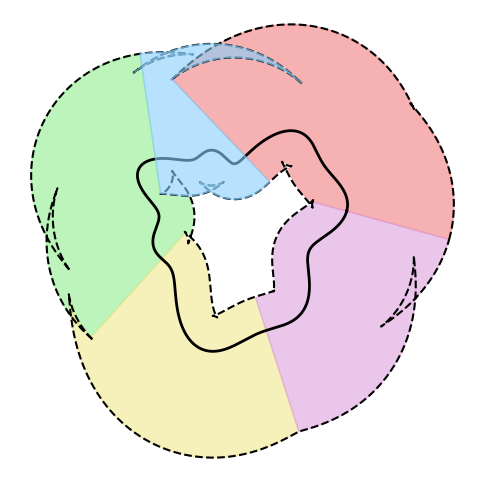

Source code (Python):
import numpy as np
import matplotlib.pyplot as plt

# Parameters for the shape
theta = np.linspace(0, 2 * np.pi, 50000)
r = 1 + 0.2 * np.sin(3 * theta) + 0.1 * np.cos(7 * theta) + 0.3 * np.cos(1 + theta)

# Original curve in Cartesian coordinates
x = r * np.cos(theta)
y = r * np.sin(theta)

# Offset distances
offset_distance = -4.5 / 4
in_set_distance = -1.5 / 4

# Compute derivatives for normals
dx = np.gradient(x)
dy = np.gradient(y)
norm = np.sqrt(dx**2 + dy**2)

# Normalized normal vectors (perpendicular)
nx = -dy / norm
ny = dx / norm

# Outer and inner offset curves
x_outer = x + offset_distance * nx
y_outer = y + offset_distance * ny
x_inner = x - in_set_distance * nx
y_inner = y - in_set_distance * ny

# Number of zones
num_zones = 5
zone_indices = np.linspace(0, len(theta) - 1, num_zones + 1).astype(int)

# Colors for each zone
zone_colors = ['lightcoral', 'lightskyblue', 'lightgreen', 'khaki', 'plum']

# Plotting
plt.figure(figsize=(6, 6))
plt.plot(x, y, color='k', lw=2.0)
plt.plot(x_outer, y_outer, '--', color='k')
plt.plot(x_inner, y_inner, '--', color='k')

# Fill zones between inner and outer offset curves
for i in range(num_zones):
    # Indices defining each segment
    start_idx, end_idx = zone_indices[i], zone_indices[i + 1]
    
    # Boundary points within this segment
    x_zone_inner, y_zone_inner = x_inner[start_idx:end_idx], y_inner[start_idx:end_idx]
    x_zone_outer, y_zone_outer = x_outer[start_idx:end_idx], y_outer[start_idx:end_idx]

    # Start and end points on the original curve
    x_start, y_start = x[start_idx], y[start_idx]
    x_end, y_end = x[end_idx], y[end_idx]

    # Normals for perpendicular lines at segment boundaries
    nx_start, ny_start = nx[start_idx], ny[start_idx]
    nx_end, ny_end = nx[end_idx], ny[end_idx]

    # Perpendicular line endpoints
    x_inner_start, y_inner_start = x_zone_inner[0], y_zone_inner[0]
    x_inner_end, y_inner_end = x_zone_inner[-1], y_zone_inner[-1]
    
    x_outer_start, y_outer_start = x_zone_outer[0], y_zone_outer[0]
    x_outer_end, y_outer_end = x_zone_outer[-1], y_zone_outer[-1]

    # Build coordinates for the current segment (inner to outer boundary and two perpendicular radial lines)
    x_zone = np.concatenate([[x_outer_start], x_zone_outer, [x_outer_end], 
                             [x_inner_end], x_zone_inner[::-1], [x_inner_start]])
    y_zone = np.concatenate([[y_outer_start], y_zone_outer, [y_outer_end], 
                             [y_inner_end], y_zone_inner[::-1], [y_inner_start]])

    # Plot the filled zone
    if zone_colors[i % len(zone_colors)]=='lightskyblue': 
        zorder = 1e6
    else:
        zorder = None
    plt.fill(x_zone, y_zone, color=zone_colors[i % len(zone_colors)],zorder=zorder, alpha=0.6)

# Fill the inner offset region in white to cover the center
plt.fill(x_inner, y_inner, color='white', alpha=1.0)

# Formatting
plt.axis('equal')
plt.axis('off')
plt.show()
